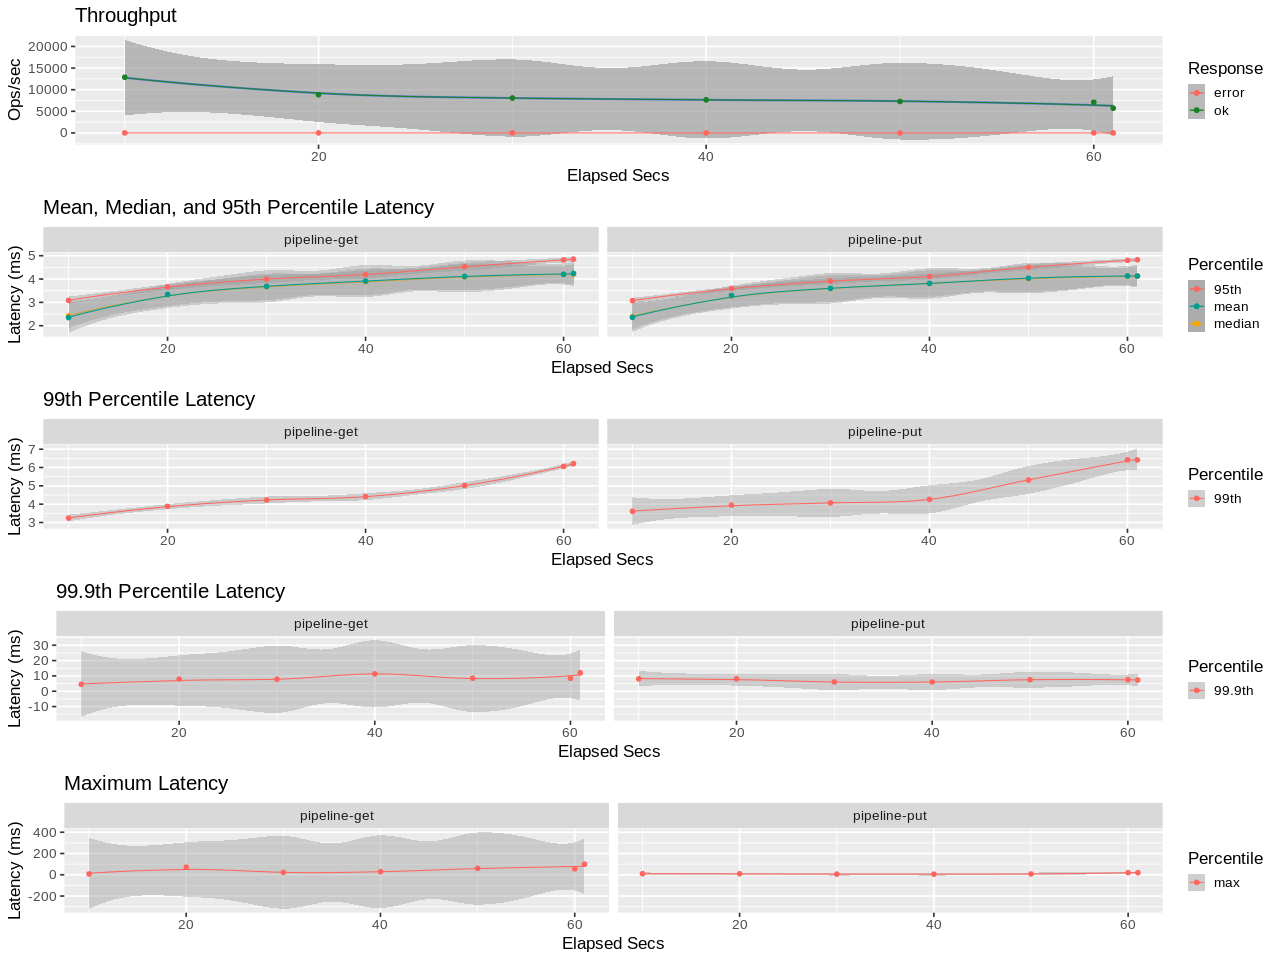

The data file committed next to this chart (first rows):
elapsed, window, total, successful, failed
10, 10, 128692, 128692, 0
20, 10, 88283, 88283, 0
30, 10, 80687, 80687, 0
40, 10, 76503, 76503, 0
50, 10, 72695, 72695, 0
60, 10, 70870, 70870, 0
61, 1.003, 5722, 5722, 0
